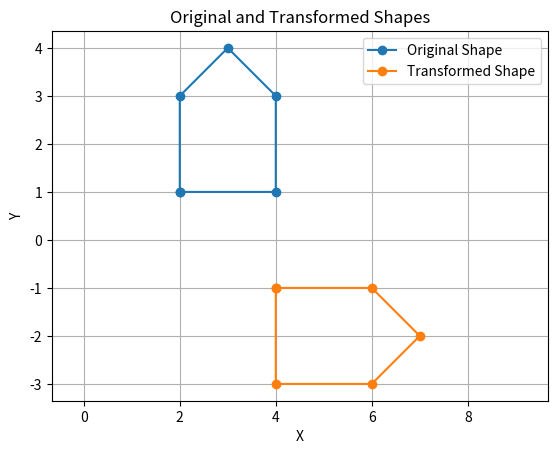

Reproduce this figure in Python.
import numpy as np
import matplotlib.pyplot as plt

original_x = [2, 4, 4, 3, 2]
original_y = [1, 1, 3, 4, 3]

plt.plot(
    original_x + [original_x[0]],
    original_y + [original_y[0]],
    marker="o",
    label="Original Shape",
)

angle = -np.pi / 2

affine_matrix = np.array(
    [
        [np.cos(angle), -np.sin(angle), 3],
        [np.sin(angle), np.cos(angle), 1], 
        [0, 0, 1]
    ]
)


homogeneous_coords = np.vstack((original_x, original_y, np.ones(len(original_x))))
print(homogeneous_coords)

transformed_coords = np.dot(affine_matrix, homogeneous_coords)


transformed_x = transformed_coords[0, :]
transformed_y = transformed_coords[1, :]

plt.plot(
    transformed_x.tolist() + [transformed_x[0]],
    transformed_y.tolist() + [transformed_y[0]],
    marker="o",
    label="Transformed Shape",
)

plt.xlabel("X")
plt.ylabel("Y")
plt.title("Original and Transformed Shapes")
plt.legend()
plt.grid(True)
plt.axis("equal")
plt.show()
